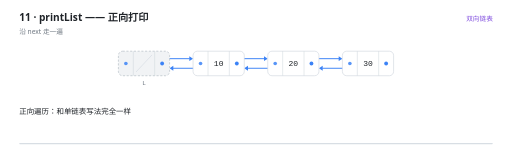
t = 0.00 s
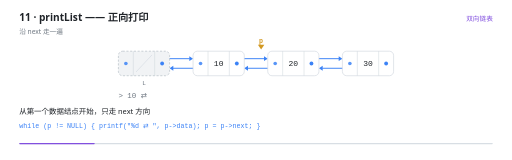
t = 1.34 s
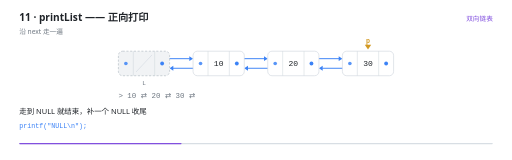
t = 2.88 s
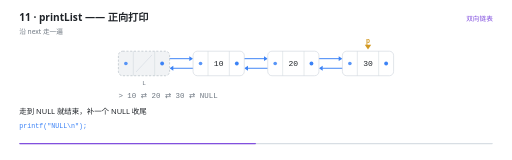
t = 4.20 s
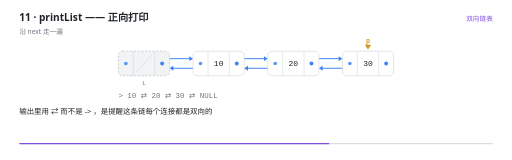
t = 5.50 s
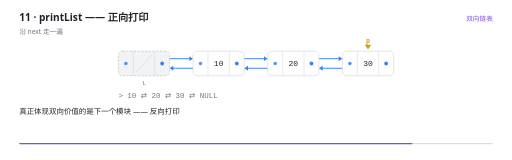
t = 6.98 s

The animated SVG that drew these frames (rendered in a browser with its animation timeline set to each time). Animation: 22 SMIL elements (animate=21,animateTransform=1); one cycle of 8.40 s, repeats indefinitely.

<svg xmlns="http://www.w3.org/2000/svg" viewBox="0 0 960 300" width="960" height="300" role="img" aria-label="printList —— 正向打印"><rect width="960" height="300" fill="#FFFFFF"/><g>
    <rect x="36" y="268" width="888" height="2.5" rx="1.25" fill="#D8DEE4"/>
    <rect x="36" y="268" width="0" height="2.5" rx="1.25" fill="#8250DF">
      <animate attributeName="width" values="0;888" dur="8.4s" repeatCount="indefinite" calcMode="linear"/>
    </rect>
  </g><text x="36" y="40" font-family="'Segoe UI','Microsoft YaHei UI','PingFang SC',system-ui,sans-serif" font-size="19" font-weight="600" fill="#1F2328">11 · printList —— 正向打印</text><text x="36" y="63" font-family="'Segoe UI','Microsoft YaHei UI','PingFang SC',system-ui,sans-serif" font-size="12.5" fill="#6E7781">沿 next 走一遍</text><text x="924" y="40" text-anchor="end" font-family="'Segoe UI','Microsoft YaHei UI','PingFang SC',system-ui,sans-serif" font-size="12.5" fill="#8250DF">双向链表</text><g opacity="0"><animate attributeName="opacity" values="1;1;0" keyTimes="0.0000;0.9833;1.0000" dur="8.4s" repeatCount="indefinite" calcMode="linear"/><line x1="304" y1="110" x2="355" y2="110" stroke="#3B82F6" stroke-width="1.8" stroke-linecap="round"/><path d="M 362 110 L 355 105.4 L 355 114.6 Z" fill="#3B82F6"/></g><g opacity="0"><animate attributeName="opacity" values="1;1;0" keyTimes="0.0000;0.9833;1.0000" dur="8.4s" repeatCount="indefinite" calcMode="linear"/><line x1="376" y1="128" x2="325" y2="128" stroke="#3B82F6" stroke-width="1.8" stroke-linecap="round"/><path d="M 318 128 L 325 123.4 L 325 132.6 Z" fill="#3B82F6"/></g><g opacity="0"><animate attributeName="opacity" values="1;1;0" keyTimes="0.0000;0.9833;1.0000" dur="8.4s" repeatCount="indefinite" calcMode="linear"/><line x1="444" y1="110" x2="495" y2="110" stroke="#3B82F6" stroke-width="1.8" stroke-linecap="round"/><path d="M 502 110 L 495 105.4 L 495 114.6 Z" fill="#3B82F6"/></g><g opacity="0"><animate attributeName="opacity" values="1;1;0" keyTimes="0.0000;0.9833;1.0000" dur="8.4s" repeatCount="indefinite" calcMode="linear"/><line x1="516" y1="128" x2="465" y2="128" stroke="#3B82F6" stroke-width="1.8" stroke-linecap="round"/><path d="M 458 128 L 465 123.4 L 465 132.6 Z" fill="#3B82F6"/></g><g opacity="0"><animate attributeName="opacity" values="1;1;0" keyTimes="0.0000;0.9833;1.0000" dur="8.4s" repeatCount="indefinite" calcMode="linear"/><line x1="584" y1="110" x2="635" y2="110" stroke="#3B82F6" stroke-width="1.8" stroke-linecap="round"/><path d="M 642 110 L 635 105.4 L 635 114.6 Z" fill="#3B82F6"/></g><g opacity="0"><animate attributeName="opacity" values="1;1;0" keyTimes="0.0000;0.9833;1.0000" dur="8.4s" repeatCount="indefinite" calcMode="linear"/><line x1="656" y1="128" x2="605" y2="128" stroke="#3B82F6" stroke-width="1.8" stroke-linecap="round"/><path d="M 598 128 L 605 123.4 L 605 132.6 Z" fill="#3B82F6"/></g><g opacity="0"><animate attributeName="opacity" values="1;1;0" keyTimes="0.0000;0.9833;1.0000" dur="8.4s" repeatCount="indefinite" calcMode="linear"/><rect x="222" y="96" width="96" height="46" rx="8" fill="#F1F3F5" stroke="#AFB8C1" stroke-width="1.2" stroke-dasharray="4 3"/><line x1="250" y1="96" x2="250" y2="142" stroke="#D0D7DE" stroke-width="1"/><line x1="290" y1="96" x2="290" y2="142" stroke="#D0D7DE" stroke-width="1"/><line x1="255" y1="135" x2="285" y2="103" stroke="#D8DEE4" stroke-width="1.4"/><circle cx="236" cy="119" r="3.4" fill="#3B82F6" opacity="0.85"/><circle cx="304" cy="119" r="3.6" fill="#3B82F6"/><text x="270" y="159" text-anchor="middle" font-family="ui-monospace,'Cascadia Code','JetBrains Mono',Consolas,monospace" font-size="11.5" fill="#6E7781">L</text></g><g opacity="0"><animate attributeName="opacity" values="1;1;0" keyTimes="0.0000;0.9833;1.0000" dur="8.4s" repeatCount="indefinite" calcMode="linear"/><rect x="362" y="96" width="96" height="46" rx="8" fill="#FFFFFF" stroke="#D0D7DE" stroke-width="1.2"/><line x1="390" y1="96" x2="390" y2="142" stroke="#D0D7DE" stroke-width="1"/><line x1="430" y1="96" x2="430" y2="142" stroke="#D0D7DE" stroke-width="1"/><text x="410" y="124.5" text-anchor="middle" font-family="ui-monospace,'Cascadia Code','JetBrains Mono',Consolas,monospace" font-size="15" fill="#1F2328">10</text><circle cx="376" cy="119" r="3.4" fill="#3B82F6" opacity="0.85"/><circle cx="444" cy="119" r="3.6" fill="#3B82F6"/></g><g opacity="0"><animate attributeName="opacity" values="1;1;0" keyTimes="0.0000;0.9833;1.0000" dur="8.4s" repeatCount="indefinite" calcMode="linear"/><rect x="502" y="96" width="96" height="46" rx="8" fill="#FFFFFF" stroke="#D0D7DE" stroke-width="1.2"/><line x1="530" y1="96" x2="530" y2="142" stroke="#D0D7DE" stroke-width="1"/><line x1="570" y1="96" x2="570" y2="142" stroke="#D0D7DE" stroke-width="1"/><text x="550" y="124.5" text-anchor="middle" font-family="ui-monospace,'Cascadia Code','JetBrains Mono',Consolas,monospace" font-size="15" fill="#1F2328">20</text><circle cx="516" cy="119" r="3.4" fill="#3B82F6" opacity="0.85"/><circle cx="584" cy="119" r="3.6" fill="#3B82F6"/></g><g opacity="0"><animate attributeName="opacity" values="1;1;0" keyTimes="0.0000;0.9833;1.0000" dur="8.4s" repeatCount="indefinite" calcMode="linear"/><rect x="642" y="96" width="96" height="46" rx="8" fill="#FFFFFF" stroke="#D0D7DE" stroke-width="1.2"/><line x1="670" y1="96" x2="670" y2="142" stroke="#D0D7DE" stroke-width="1"/><line x1="710" y1="96" x2="710" y2="142" stroke="#D0D7DE" stroke-width="1"/><text x="690" y="124.5" text-anchor="middle" font-family="ui-monospace,'Cascadia Code','JetBrains Mono',Consolas,monospace" font-size="15" fill="#1F2328">30</text><circle cx="656" cy="119" r="3.4" fill="#3B82F6" opacity="0.85"/><circle cx="724" cy="119" r="3.6" fill="#3B82F6"/></g><g opacity="0"><animate attributeName="opacity" values="0;0;1;1;0" keyTimes="0.0000;0.0786;0.0952;0.9833;1.0000" dur="8.4s" repeatCount="indefinite" calcMode="linear"/><animateTransform attributeName="transform" type="translate" values="0 0;0 0;280.0 0;280.0 0" keyTimes="0.0000;0.0952;0.3214;1.0000" dur="8.4s" repeatCount="indefinite" calcMode="linear"/><path d="M 410 93 l -6 -9 l 12 0 Z" fill="#D29922"/><text x="410" y="81" text-anchor="middle" font-family="ui-monospace,'Cascadia Code','JetBrains Mono',Consolas,monospace" font-size="12.5" font-weight="600" fill="#D29922">p</text></g><g opacity="0"><animate attributeName="opacity" values="0;0;1;1;0;0" keyTimes="0.0000;0.1262;0.1429;0.2095;0.2262;1.0000" dur="8.4s" repeatCount="indefinite" calcMode="linear"/><text x="222" y="184" text-anchor="start" font-family="ui-monospace,'Cascadia Code','JetBrains Mono',Consolas,monospace" font-size="14" font-weight="400" fill="#6E7781">&gt; 10 ⇄</text></g><g opacity="0"><animate attributeName="opacity" values="0;0;1;1;0;0" keyTimes="0.0000;0.2095;0.2262;0.2929;0.3095;1.0000" dur="8.4s" repeatCount="indefinite" calcMode="linear"/><text x="222" y="184" text-anchor="start" font-family="ui-monospace,'Cascadia Code','JetBrains Mono',Consolas,monospace" font-size="14" font-weight="400" fill="#6E7781">&gt; 10 ⇄ 20 ⇄</text></g><g opacity="0"><animate attributeName="opacity" values="0;0;1;1;0;0" keyTimes="0.0000;0.2929;0.3095;0.3762;0.3929;1.0000" dur="8.4s" repeatCount="indefinite" calcMode="linear"/><text x="222" y="184" text-anchor="start" font-family="ui-monospace,'Cascadia Code','JetBrains Mono',Consolas,monospace" font-size="14" font-weight="400" fill="#6E7781">&gt; 10 ⇄ 20 ⇄ 30 ⇄</text></g><g opacity="0"><animate attributeName="opacity" values="0;0;1;1;0" keyTimes="0.0000;0.3762;0.3929;0.9833;1.0000" dur="8.4s" repeatCount="indefinite" calcMode="linear"/><text x="222" y="184" text-anchor="start" font-family="ui-monospace,'Cascadia Code','JetBrains Mono',Consolas,monospace" font-size="14" font-weight="400" fill="#6E7781">&gt; 10 ⇄ 20 ⇄ 30 ⇄ NULL</text></g><g opacity="0"><animate attributeName="opacity" values="1;1;0;0" keyTimes="0.0000;0.0738;0.0952;1.0000" dur="8.4s" repeatCount="indefinite" calcMode="linear"/><text x="36" y="214" font-family="'Segoe UI','Microsoft YaHei UI','PingFang SC',system-ui,sans-serif" font-size="14" fill="#1F2328">正向遍历：和单链表写法完全一样</text></g><g opacity="0"><animate attributeName="opacity" values="0;0;1;1;0;0" keyTimes="0.0000;0.0738;0.0952;0.3000;0.3214;1.0000" dur="8.4s" repeatCount="indefinite" calcMode="linear"/><text x="36" y="214" font-family="'Segoe UI','Microsoft YaHei UI','PingFang SC',system-ui,sans-serif" font-size="14" fill="#1F2328">从第一个数据结点开始，只走 next 方向</text><text x="36" y="240" font-family="ui-monospace,'Cascadia Code','JetBrains Mono',Consolas,monospace" font-size="12.5" fill="#3B82F6">while (p != NULL) { printf(&quot;%d ⇄ &quot;, p-&gt;data); p = p-&gt;next; }</text></g><g opacity="0"><animate attributeName="opacity" values="0;0;1;1;0;0" keyTimes="0.0000;0.3000;0.3214;0.5024;0.5238;1.0000" dur="8.4s" repeatCount="indefinite" calcMode="linear"/><text x="36" y="214" font-family="'Segoe UI','Microsoft YaHei UI','PingFang SC',system-ui,sans-serif" font-size="14" fill="#1F2328">走到 NULL 就结束，补一个 NULL 收尾</text><text x="36" y="240" font-family="ui-monospace,'Cascadia Code','JetBrains Mono',Consolas,monospace" font-size="12.5" fill="#3B82F6">printf(&quot;NULL\n&quot;);</text></g><g opacity="0"><animate attributeName="opacity" values="0;0;1;1;0;0" keyTimes="0.0000;0.5024;0.5238;0.6929;0.7143;1.0000" dur="8.4s" repeatCount="indefinite" calcMode="linear"/><text x="36" y="214" font-family="'Segoe UI','Microsoft YaHei UI','PingFang SC',system-ui,sans-serif" font-size="14" fill="#1F2328">输出里用 ⇄ 而不是 -&gt; ，是提醒这条链每个连接都是双向的</text></g><g opacity="0"><animate attributeName="opacity" values="0;0;1;1;0" keyTimes="0.0000;0.6929;0.7143;0.9786;1.0000" dur="8.4s" repeatCount="indefinite" calcMode="linear"/><text x="36" y="214" font-family="'Segoe UI','Microsoft YaHei UI','PingFang SC',system-ui,sans-serif" font-size="14" fill="#1F2328">真正体现双向价值的是下一个模块 —— 反向打印</text></g></svg>
